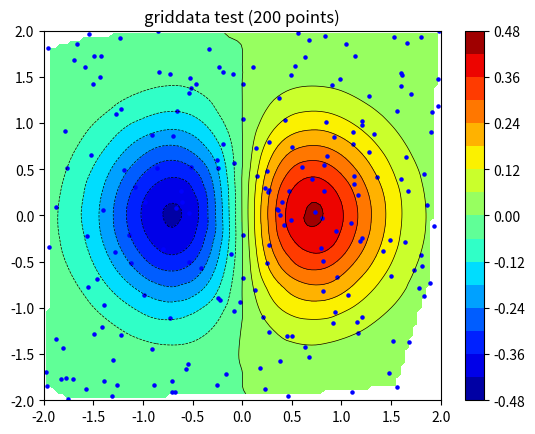

Write Python code to recreate this figure.
'''
--------------------------------------------------------------------------------------------
Matplotlib: gridding irregularly spaced data

Date:	2011-09-07 (last modified), 2006-01-22 (created)

A commonly asked question on the matplotlib mailing lists is "how do I make a contour plot of my irregularly spaced data?". 
The answer is, first you interpolate it to a regular grid. 
As of version 0.98.3, matplotlib provides a griddata function that behaves similarly to the matlab version. 
It performs "natural neighbor interpolation" of irregularly spaced data a regular grid, 
which you can then plot with contour, imshow or pcolor.
---------------------------------------------------------------------------------------------
'''
# common lib
import os, sys
import numpy as np
import numpy.matlib
from numpy.random import uniform, seed
from pathlib import Path
from scipy.interpolate import griddata
import matplotlib.pyplot as plt



print(__doc__)

# Display current path
basic_path = Path.cwd()
PROJECT_ROOT_DIR = basic_path.joinpath('Python/Normal/matplotlib')
print('PROJECT_ROOT_DIR = \n{0}\n'.format(PROJECT_ROOT_DIR))


print   (
        '------------------------------------------------------------------------------------------------------\n'
        '       Example 1                                                                                      \n'
        '------------------------------------------------------------------------------------------------------\n'
        )

# make up some randomly distributed data
seed(1234)
npts = 200
x = uniform(-2,2,npts)
y = uniform(-2,2,npts)
z = x*np.exp(-x**2-y**2)

# define grid.
xi = np.linspace(-2.1,2.1,100)
yi = np.linspace(-2.1,2.1,100)

# grid the data.
zi = griddata((x, y), z, (xi[None,:], yi[:,None]), method='cubic')

# contour the gridded data, plotting dots at the randomly spaced data points.
CS = plt.contour(xi,yi,zi,15,linewidths=0.5,colors='k')
CS = plt.contourf(xi,yi,zi,15,cmap=plt.cm.jet)
plt.colorbar() # draw colorbar

# plot data points.
plt.scatter(x,y,marker='o',c='b',s=5)
plt.xlim(-2,2)
plt.ylim(-2,2)
plt.title('griddata test (%d points)' % npts)
plt.show()

